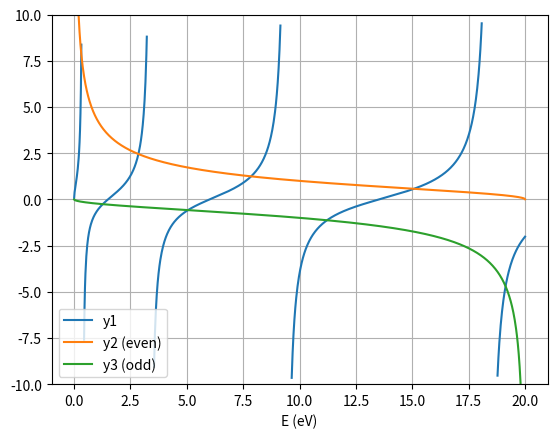

The script that saved this image:
# Status: Completed, not submitted
import argparse
import numpy as np
import matplotlib.pyplot as plt

m = 9.1094e-31 # electron mass in kg
hbar = 1.0546e-34 # reduced Planck's constant in J*s
eV = 1.6022e-19 # 1 electron volt in Joules

def y1(E, w):
    return np.tan(np.sqrt(w**2 * m * E / (2 * hbar**2)))

def y2(E, V):
    return np.sqrt((V - E) / E) # even states

def y3(E, V):
    return -np.sqrt(E / (V - E)) # odd states

def binary_search(f, a, b, tol=0.001*eV):
    while (b - a) > tol:
        mid = (a + b) / 2
        if f(a) * f(mid) < 0:
            b = mid
        else:
            a = mid
    return (a + b) / 2

if __name__ == "__main__":
    parser = argparse.ArgumentParser(
        description="Find energy levels of a quantum particle in a square potential well."
    )
    parser.add_argument(
        "--V", type=float, default=20.0,
        help="Wall height in eV (default: 20.0)"
    )
    parser.add_argument(
        "--w", type=float, default=1e-9,
        help="Well width in meters (default: 1e-9)"
    )
    parser.add_argument(
        "--n_points", type=int, default=1000,
        help="Number of plot points (default: 1000)"
    )
    args = parser.parse_args()

    V = args.V * eV
    w = args.w

    ################################################################################

    E_vals = np.linspace(1e-3 * eV, V - 1e-3 * eV, args.n_points)

    Y1 = np.where(np.abs(y1(E_vals, w)) > 10, np.nan, y1(E_vals, w))   # clip tan discontinuities
    Y2 = y2(E_vals, V)
    Y3 = y3(E_vals, V)

    plt.plot(E_vals / eV, Y1, label="y1")
    plt.plot(E_vals / eV, Y2, label="y2 (even)")
    plt.plot(E_vals / eV, Y3, label="y3 (odd)")
    plt.ylim(-10, 10)
    plt.xlabel("E (eV)")
    plt.legend()
    plt.grid(True)
    plt.show()

    ###############################################################################

    E_scan = np.linspace(1e-3 * eV, V - 1e-3 * eV, 10000)
    energies = []

    for func in [lambda E: y1(E, w) - y2(E, V),
                 lambda E: y1(E, w) - y3(E, V)]:
        for k in range(len(E_scan) - 1):
            a, b = E_scan[k], E_scan[k+1]
            fa, fb = func(a), func(b)
            if np.isfinite(fa) and np.isfinite(fb) and fa * fb < 0:
                energies.append(binary_search(func, a, b) / eV)

    energies = sorted(set(round(e, 3) for e in energies))[:6]

    print("First six energy levels (eV):")
    for i, e in enumerate(energies):
        print("State", i, ":", e, "eV")
